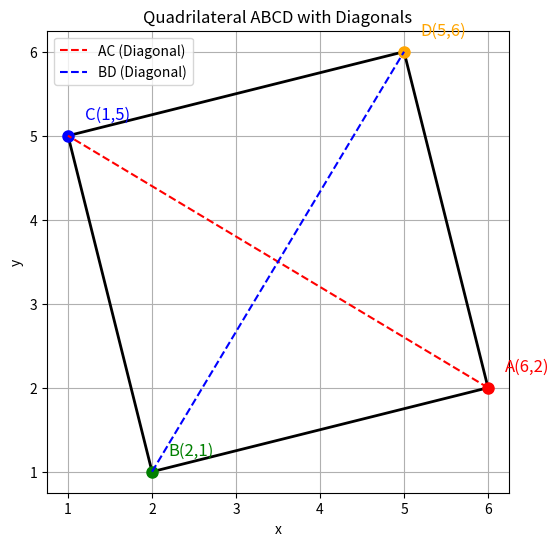

This chart was generated by the following Python code:
import numpy as np
import matplotlib.pyplot as plt

# Define the points of the quadrilateral
A = np.array([6, 2])
B = np.array([2, 1])
C = np.array([1, 5])
D = np.array([5, 6])

# Function to compute distance between two points
def distance(P, Q):
    return np.linalg.norm(P - Q)

# Function to compute vector between two points
def vector(P, Q):
    return Q - P

# Function to compute dot product of two vectors
def dot(u, v):
    return np.dot(u, v)

# Function to check if two vectors are perpendicular
def is_perpendicular(u, v):
    return np.isclose(dot(u, v), 0, atol=1e-8)

# Step 1: Check if it's a parallelogram
AB = vector(A, B)
BC = vector(B, C)
CD = vector(C, D)
DA = vector(D, A)

# Opposite sides
AB_len = distance(A, B)
CD_len = distance(C, D)

BC_len = distance(B, C)
DA_len = distance(D, A)

# Check if opposite sides are equal
opp_sides_equal = np.isclose(AB_len, CD_len) and np.isclose(BC_len, DA_len)

# Check if opposite sides are parallel (same direction vector)
AB_CD_parallel = np.allclose(AB / np.linalg.norm(AB), -CD / np.linalg.norm(CD))
BC_DA_parallel = np.allclose(BC / np.linalg.norm(BC), -DA / np.linalg.norm(DA))

is_parallelogram = opp_sides_equal and AB_CD_parallel and BC_DA_parallel

# Step 2: Check if any angle is 90° to prove it's a rectangle
# Use dot product between adjacent sides
angle_at_B = is_perpendicular(AB, BC)

is_rectangle = is_parallelogram and angle_at_B

# Step 3: Check if diagonals are perpendicular ⇒ square
AC = vector(A, C)
BD = vector(B, D)

diagonals_perpendicular = is_perpendicular(AC, BD)

is_square = is_rectangle and diagonals_perpendicular

# ----------- Output the Results -----------
print("Step-by-step proof:\n")

print("1. Opposite sides equal?", opp_sides_equal)
print("2. Opposite sides parallel?", AB_CD_parallel and BC_DA_parallel)
print("➡️ Is it a parallelogram?", is_parallelogram)

print("\n3. Angle at A is 90°?", angle_at_B)
print("➡️ Is it a rectangle?", is_rectangle)

print("\n4. Diagonals are perpendicular?", diagonals_perpendicular)
print("➡️ Is it a square?", is_square)

# ----------- Plotting -----------
points = [A, B, C, D, A]  # Loop back to A
x = [p[0] for p in points]
y = [p[1] for p in points]

plt.figure(figsize=(6,6))
plt.plot(x, y, 'k-', linewidth=2)

# Mark points
labels = ['A', 'B', 'C', 'D']
colors = ['red', 'green', 'blue', 'orange']
for pt, lbl, clr in zip(points[:-1], labels, colors):
    plt.plot(pt[0], pt[1], 'o', color=clr, markersize=8)
    plt.text(pt[0] + 0.2, pt[1] + 0.2, f'{lbl}({pt[0]},{pt[1]})', fontsize=12, color=clr)

# Draw diagonals
plt.plot([A[0], C[0]], [A[1], C[1]], 'r--', label='AC (Diagonal)', linewidth=1.5)
plt.plot([B[0], D[0]], [B[1], D[1]], 'b--', label='BD (Diagonal)', linewidth=1.5)

plt.title("Quadrilateral ABCD with Diagonals")
plt.gca().set_aspect('equal', adjustable='box')
plt.grid(True)
plt.legend()
plt.xlabel('x')
plt.ylabel('y')
plt.show()
